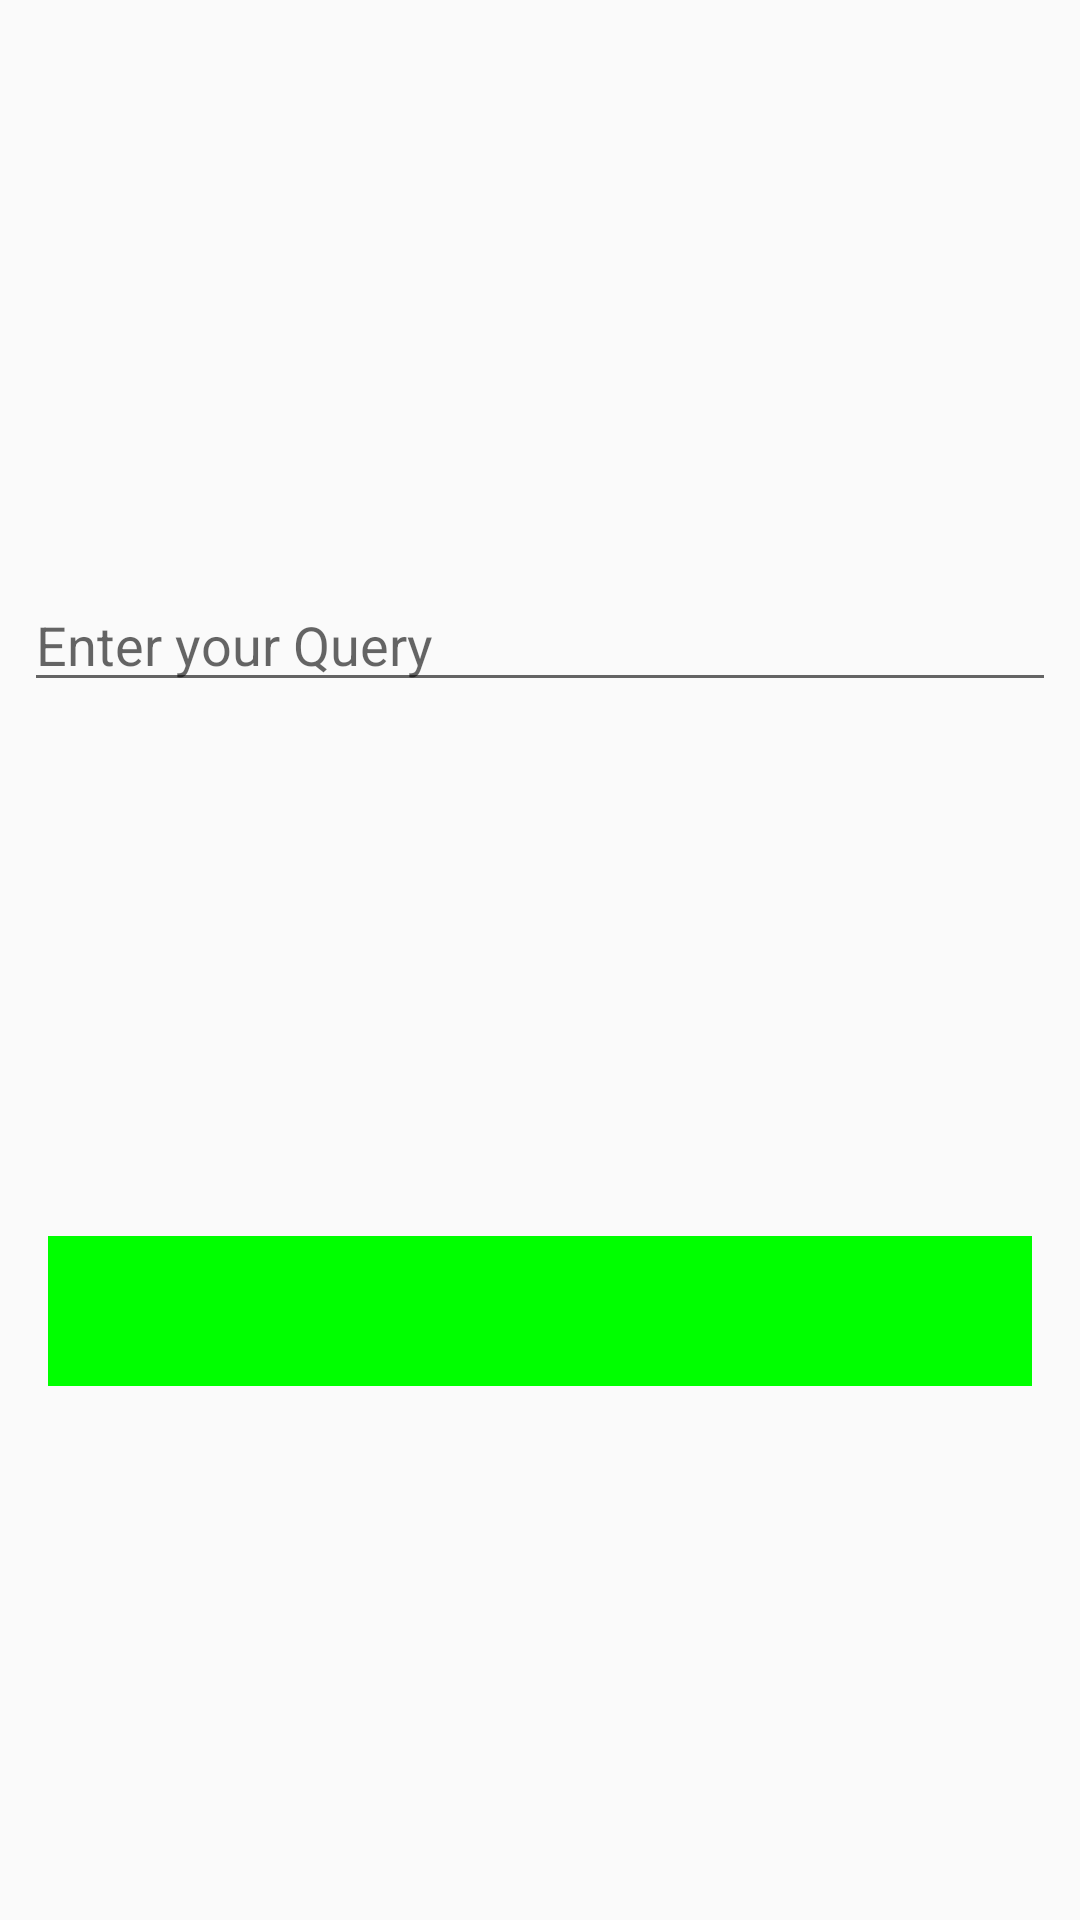

Here is an Android app screen rendered from its layout file. Give the layout XML and the strings, colors and styles it references.
<!-- AndroidManifest.xml: application theme AppTheme -->
<!-- res/layout/activity_all_articles.xml -->
<?xml version="1.0" encoding="utf-8"?>
<androidx.constraintlayout.widget.ConstraintLayout xmlns:android="http://schemas.android.com/apk/res/android"
    xmlns:app="http://schemas.android.com/apk/res-auto"
    xmlns:tools="http://schemas.android.com/tools"
    android:layout_width="match_parent"
    android:layout_height="match_parent"
    tools:context=".ui.Acivities.AllArticlesActivity">

    <EditText
        android:id="@+id/editText_query"
        android:layout_width="0dp"
        android:layout_height="wrap_content"
        android:layout_marginStart="8dp"
        android:layout_marginEnd="8dp"
        android:ems="10"
        android:inputType="text"
        android:hint="Enter your Query"
        app:layout_constraintBottom_toBottomOf="parent"
        app:layout_constraintEnd_toEndOf="parent"
        app:layout_constraintHorizontal_bias="0.0"
        app:layout_constraintStart_toStartOf="parent"
        app:layout_constraintTop_toTopOf="parent"
        app:layout_constraintVertical_bias="0.322" />

    <ImageButton
        android:id="@+id/imageButton"
        android:layout_width="0dp"
        android:layout_height="50dp"
        android:layout_marginStart="16dp"
        android:layout_marginEnd="16dp"
        app:layout_constraintBottom_toBottomOf="parent"
        app:layout_constraintEnd_toEndOf="parent"
        app:layout_constraintStart_toStartOf="parent"
        app:layout_constraintTop_toBottomOf="@+id/editText_query"
        android:src="@drawable/ic_baseline_search_24"
        android:background="@color/colorPrimary"/>
</androidx.constraintlayout.widget.ConstraintLayout>
<!-- resources referenced by this layout -->
<resources>
  <color name="colorPrimary">#00FF00</color>
  <style name="AppTheme" parent="Theme.AppCompat.Light.DarkActionBar">
          
          <item name="colorPrimary">@color/colorPrimary</item>
          <item name="colorPrimaryDark">@color/colorPrimaryDark</item>
          <item name="colorAccent">@color/colorAccent</item>
          <item name="background">@color/white</item>
          <item name="fontFamily">@font/amarante</item>
          <item name="android:windowAnimationStyle">@style/customAniamtion</item>
      </style>
  <color name="colorPrimaryDark">#06D13A</color>
  <color name="colorAccent">#03DAC5</color>
  <color name="white">#fff</color>
  <style name="customAniamtion" parent="@android:style/Animation.Activity">
          <item name="android:activityOpenEnterAnimation">@anim/slid_in_top</item>
          <item name="android:activityOpenExitAnimation">@anim/slid_out_bottom</item>
          <item name="android:activityCloseEnterAnimation">@anim/slid_in_bottom</item>
          <item name="android:activityCloseExitAnimation">@anim/slid_out_top</item>
      </style>
</resources>
